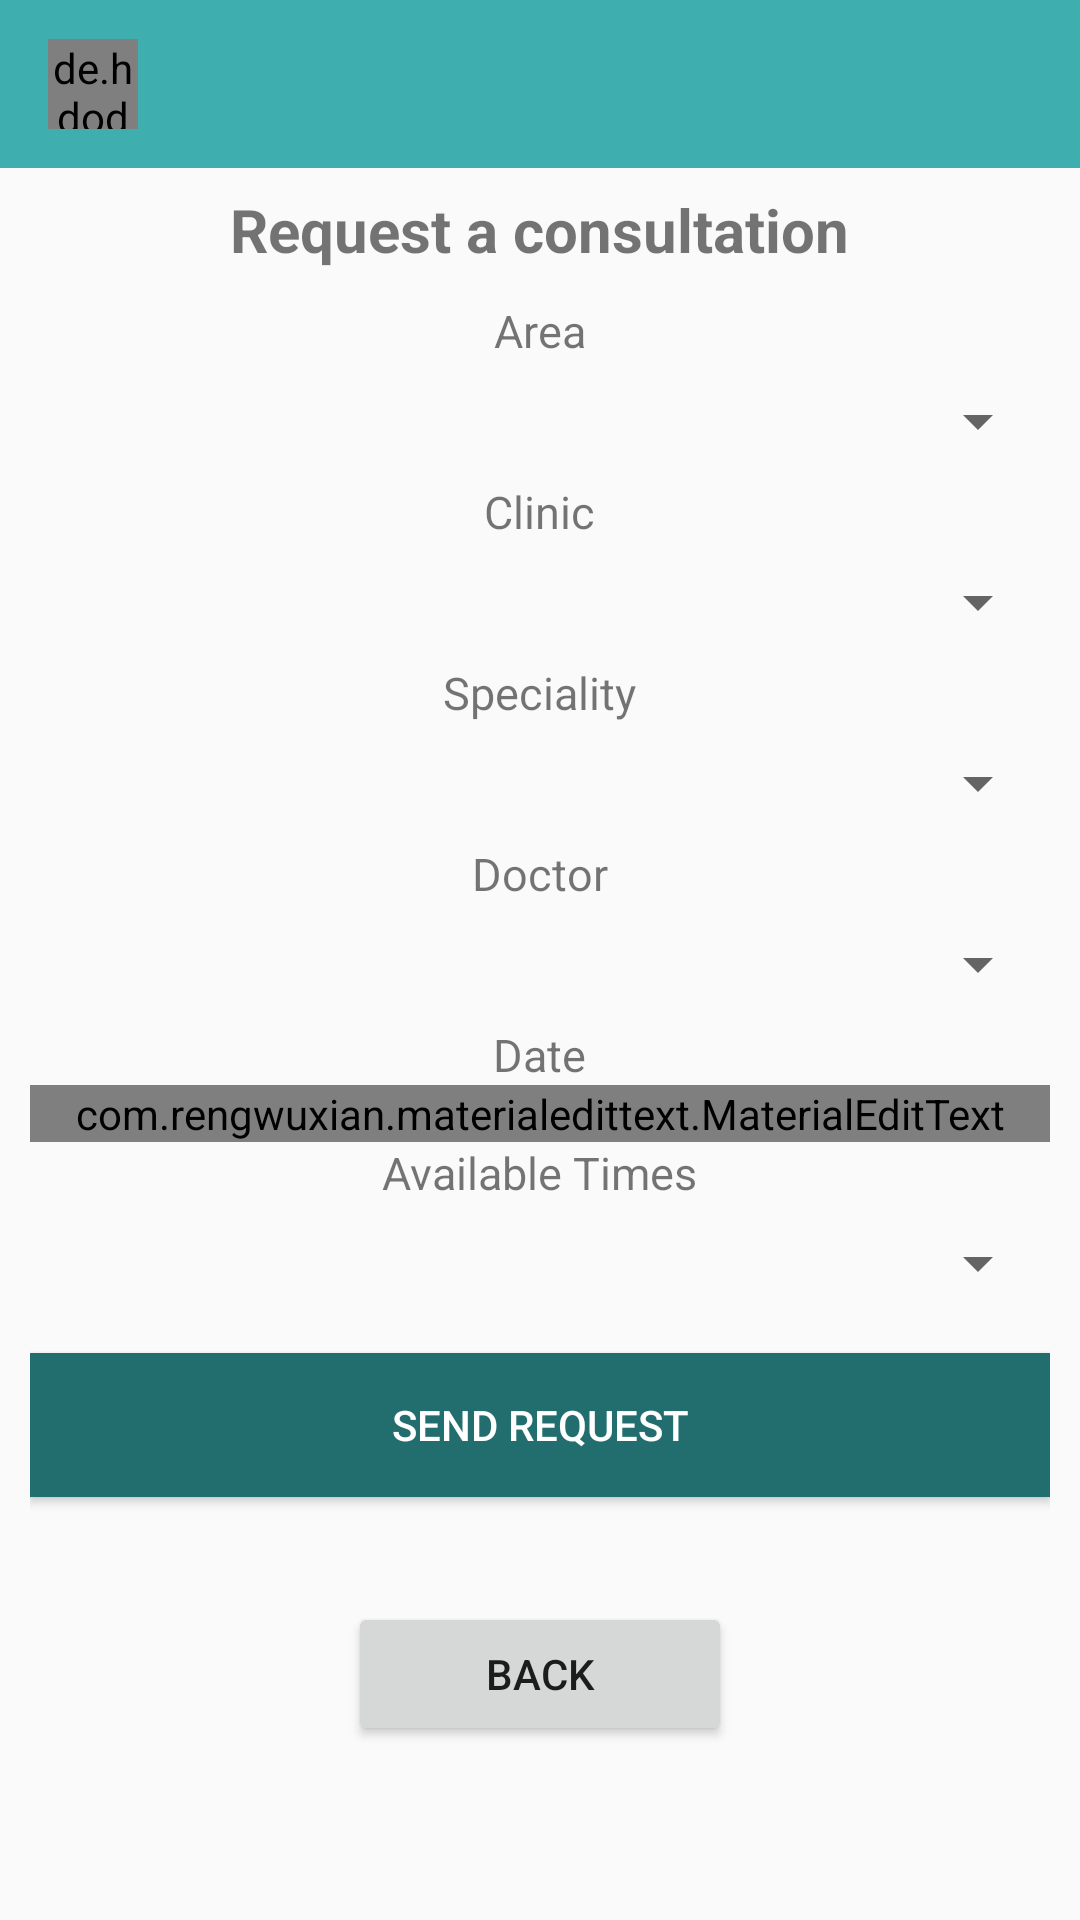

The Android layout XML behind this screen, and the referenced resources:
<!-- AndroidManifest.xml: application theme AppTheme -->
<!-- res/layout/activity_requestconsultation.xml -->
<?xml version="1.0" encoding="utf-8"?>
<RelativeLayout xmlns:android="http://schemas.android.com/apk/res/android"
    xmlns:app="http://schemas.android.com/apk/res-auto"
    xmlns:tools="http://schemas.android.com/tools"
    android:layout_width="match_parent"
    android:layout_height="match_parent"
    tools:context="com.example.chatapp.Request_ConsultationActivity">

    <androidx.appcompat.widget.Toolbar
        android:id="@+id/toolbar"
        android:layout_width="match_parent"
        android:layout_height="wrap_content"
        android:background="?attr/colorPrimary"
        android:minHeight="?attr/actionBarSize"
        android:theme="?attr/actionBarTheme">

        <de.hdodenhof.circleimageview.CircleImageView
            android:id="@+id/profile_image"
            android:layout_width="30dp"
            android:layout_height="30dp" />

        <TextView
            android:id="@+id/username"
            android:layout_width="wrap_content"
            android:layout_height="wrap_content"
            android:layout_marginLeft="25dp"
            android:text=""
            android:textColor="#fff"
            android:textStyle="bold" />

    </androidx.appcompat.widget.Toolbar>



    <TextView
        android:id="@+id/title"
        android:layout_width="wrap_content"
        android:layout_height="wrap_content"
        android:layout_below="@id/toolbar"
        android:layout_centerHorizontal="true"
        android:layout_marginTop="7dp"
        android:gravity="center_horizontal"
        android:text="Request a consultation"
        android:textSize="20sp"
        android:textStyle="bold" />

    <LinearLayout
        android:layout_width="match_parent"
        android:layout_height="wrap_content"
        android:layout_below="@id/title"
        android:gravity="center_horizontal"
        android:orientation="vertical"
        android:padding="10dp">

    <TextView
        android:layout_width="wrap_content"
        android:layout_height="wrap_content"
        android:text="Area"
        android:textSize="15sp"
        android:textStyle="normal" />

    <Spinner
        android:id="@+id/areaSpinner"
        android:layout_width="match_parent"
        android:layout_height="40dp"
        android:popupBackground="@color/colorPrimaryDark"
        android:spinnerMode="dropdown"
        android:entries="@array/area_arrays"/>

    <TextView
        android:layout_width="wrap_content"
        android:layout_height="wrap_content"
        android:text="Clinic"
        android:textSize="15sp"
        android:textStyle="normal" />

    <Spinner
        android:id="@+id/clinicSpinner"
        android:layout_width="match_parent"
        android:layout_height="40dp"
        android:popupBackground="@color/colorPrimaryDark"
        android:spinnerMode="dropdown"
        android:entries="@array/clinic_array"/>

    <TextView
        android:layout_width="wrap_content"
        android:layout_height="wrap_content"
        android:text="Speciality"
        android:textSize="15dp"
        android:textStyle="normal" />

    <Spinner
        android:id="@+id/specialitySpinner"
        android:layout_width="match_parent"
        android:layout_height="40dp"
        android:popupBackground="@color/colorPrimaryDark"
        android:spinnerMode="dropdown"
        android:entries="@array/speciality_arrays"
        android:prompt="@string/speciality_prompt"/>

    <TextView
        android:layout_width="wrap_content"
        android:layout_height="wrap_content"
        android:text="Doctor"
        android:textSize="15dp"
        android:textStyle="normal" />

    <Spinner
        android:id="@+id/doctorSpinner"
        android:layout_width="match_parent"
        android:layout_height="40dp"
        android:popupBackground="@color/colorPrimaryDark"
        android:entries="@array/doctor_array"
        android:spinnerMode="dropdown" />
    <TextView
        android:layout_width="wrap_content"
        android:layout_height="wrap_content"
        android:text="Date"
        android:textSize="15dp"
        android:textStyle="normal" />

    <com.rengwuxian.materialedittext.MaterialEditText
        android:id="@+id/editDate"
        android:layout_width="match_parent"
        android:layout_height="wrap_content"
        android:ems="10"
        android:inputType="date" />

    <TextView
        android:layout_width="wrap_content"
        android:layout_height="wrap_content"
        android:text="Available Times"
        android:textSize="15dp"
        android:textStyle="normal" />

    <Spinner
        android:id="@+id/appointmentSpinner"
        android:layout_width="match_parent"
        android:layout_height="40dp"
        android:popupBackground="@color/colorPrimaryDark"
        android:entries="@array/appointment_time"
        android:spinnerMode="dropdown" />

        <Button
            android:id="@+id/btn_sendRequest"
            android:layout_width="match_parent"
            android:layout_height="wrap_content"
            android:layout_marginTop="10dp"
            android:background="@color/colorPrimaryDark"
            android:text="Send Request"
            android:textColor="#fff" />


        <Button
            android:id="@+id/btn_back"
            android:layout_width="128dp"
            android:layout_height="wrap_content"
            android:layout_below="@id/btn_sendRequest"
            android:layout_marginTop="35dp"
            android:text="Back" />

    </LinearLayout>



</RelativeLayout>
<!-- resources referenced by this layout -->
<resources>
  <string-array name="appointment_time">
          <item> </item>
          <item>10 AM - 10:30 AM </item>
          <item>10:30 AM - 11 AM </item>
          <item>11 AM - 11:30 AM </item>
          <item>11:30 AM - 12 PM </item>
          <item>12 PM - 12:30 PM </item>
          <item>12:30 PM - 1 PM </item>
          <item>1 PM - 1:30 PM </item>
          <item>1:30 PM - 2 PM </item>
          <item>2 PM - 2:30 PM </item>
          <item>2:30 PM - 3 PM </item>
          <item>3 PM - 3:30 PM </item>
          <item>3:30 PM - 4 PM </item>
          <item>4 PM - 4:30 PM </item>
          <item>4:30 PM - 5 PM </item>
      </string-array>
  <string-array name="area_arrays">
          <item> </item>
          <item>Sydney CBD</item>
          <item>Western Sydney</item>
      </string-array>
  <string-array name="clinic_array">
          <item> </item>
          <item>Barangaroo Clinic, 200 Barangaroo Avenue</item>
          <item>Chippendale Clinic, 29 Broardway Street</item>
      </string-array>
  <string-array name="doctor_array">
          <item> </item>
          <item>Annabel</item>
          
  
      </string-array>
  <string-array name="speciality_arrays">
          <item> </item>
          <item>General</item>
          <item>Pediatrics</item>
          <item>Respiratory</item>
          <item>Geriatric</item>
      </string-array>
  <color name="colorPrimaryDark">#226e6e</color>
  <string name="speciality_prompt">Choose a speciality</string>
  <style name="AppTheme" parent="Theme.AppCompat.Light.NoActionBar">
          
          <item name="colorPrimary">@color/colorPrimary</item>
          <item name="colorPrimaryDark">@color/colorPrimaryDark</item>
          <item name="colorAccent">@color/colorAccent</item>
      </style>
  <color name="colorPrimary">#3eaeae</color>
  <color name="colorAccent">#FF4081</color>
</resources>
